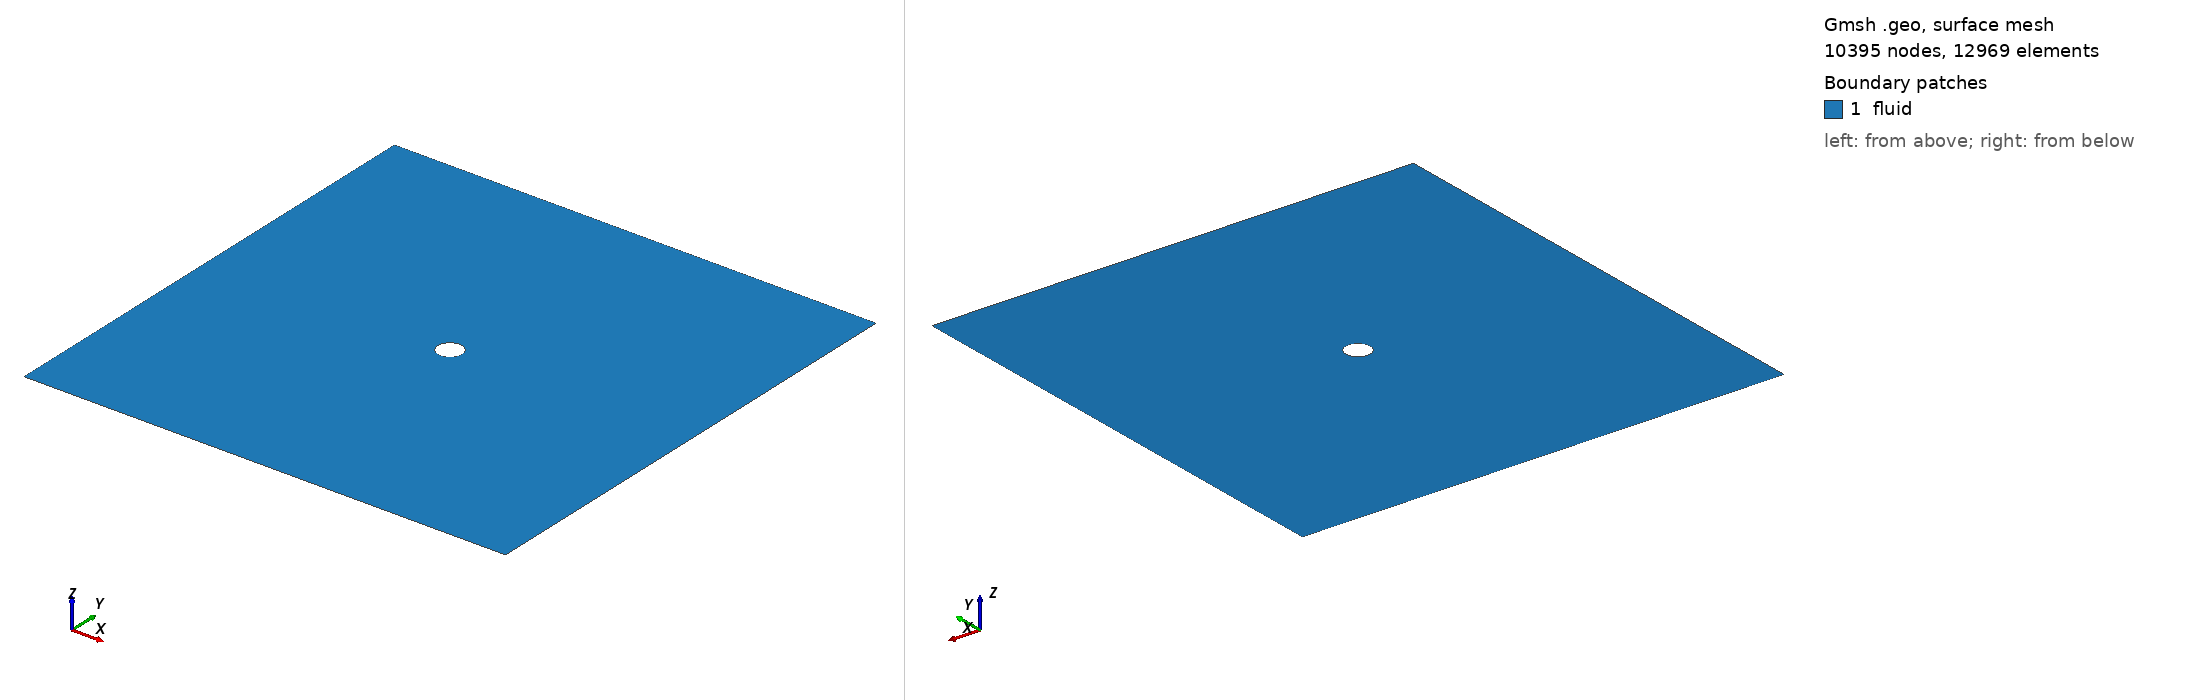

Gmsh geometry script, surface-meshed: 10395 nodes, 12969 surface elements. Boundary patches (legend numbers): 1 fluid. Left view from above one corner, right view from below the opposite corner. Legend entries are the model's physical surfaces. The drawing asked Gmsh for element sizes between 1% and 20% of the model's largest extent; the script's own settings can give other sizes.

=== cylinder.geo (drawn) ===
element_scale = 3;
// Gmsh project created on Mon Feb 22 15:28:21 2021

// ********************  control  ********************
// Dimensions
inner_cir_rad = 0.5;
outer_cir_rad = 1.5;
xmax = 10;
xmin = -10;
ymax = 10;
ymin = -10;
zmax = 1;

// Circle Mesh Controls
Nc = 20*element_scale;
Rc = 1;

// Y-direction Mesh Controls
Ny_outer = 8*element_scale;
Ry_outer = 1;

Ny_inner = 12*element_scale;

// X-direction Mesh Controls
Nx_outer_right = 26*element_scale;
Nx_outer_left = 3*element_scale;

Nx_inner = 4*element_scale;

// Z-direction Mesh Controls
Nz = 1;
// ********************************************************

// ********************  points  ********************
// Outer bounds
Point(1) = {xmin, ymax, 0, 1.0};
Point(2) = {xmax, ymax, 0, 1.0};
Point(3) = {xmax, ymin, 0, 1.0};
Point(4) = {xmin, ymin, 0, 1.0};

// Outer cicular points
Point(5) = {outer_cir_rad, outer_cir_rad, 0, 1.0};
Point(6) = {-outer_cir_rad, outer_cir_rad, 0, 1.0};
Point(7) = {outer_cir_rad, -outer_cir_rad, 0, 1.0};
Point(8) = {-outer_cir_rad, -outer_cir_rad, 0, 1.0};

// Intermediate outer bounds
Point(9) = {xmin, outer_cir_rad, 0, 1.0};
Point(10) = {xmin, -outer_cir_rad, 0, 1.0};
Point(11) = {-outer_cir_rad, ymin, 0, 1.0};
Point(12) = {-outer_cir_rad, ymax, 0, 1.0};
Point(13) = {outer_cir_rad, ymax, 0, 1.0};
Point(14) = {outer_cir_rad, ymin, 0, 1.0};
Point(15) = {xmax, outer_cir_rad, 0, 1.0};
Point(16) = {xmax, -outer_cir_rad, 0, 1.0};

// Midpoint
Point(17) = {0, 0, 0, 1.0};

//  Inner points
Point(18) = {inner_cir_rad, 0, 0, 1.0};
Point(19) = {-inner_cir_rad, 0, 0, 1.0};
Point(20) = {0, inner_cir_rad, 0, 1.0};
Point(21) = {0, -inner_cir_rad, 0, 1.0};
// ********************************************************

// ********************  lines  ********************
// // Bounding box
Line(1) = {1, 9};
Line(2) = {9, 10};
Line(3) = {10, 4};
Line(4) = {4, 11};
Line(5) = {11, 14};
Line(6) = {14, 3};
Line(7) = {3, 16};
Line(8) = {16, 15};
Line(9) = {15, 2};
Line(10) = {2, 13};
Line(11) = {13, 12};
Line(12) = {12, 1};

// Cross lines
Line(13) = {9, 6};
Line(14) = {10, 8};
Line(15) = {11, 8};
Line(16) = {14, 7};
Line(17) = {16, 7};
Line(18) = {15, 5};
Line(19) = {13, 5};
Line(20) = {12, 6};

// Outer circle
Circle(21) = {6, 17, 8};
Circle(22) = {8, 17, 7};
Circle(23) = {7, 17, 5};
Circle(24) = {5, 17, 6};

// Inner lines
Circle(25) = {20, 17, 19};
Circle(26) = {19, 17, 21};
Circle(27) = {21, 17, 18};
Circle(28) = {18, 17, 20};
// ********************************************************

// ********************  Surfaces  ********************
// Outer domain
Curve Loop(1) = {1, 13, -20, 12};
Plane Surface(1) = {1};
Curve Loop(2) = {11, 20, -24, -19};
Plane Surface(2) = {2};
Curve Loop(3) = {10, 19, -18, 9};
Plane Surface(3) = {3};
Curve Loop(4) = {8, 18, -23, -17};
Plane Surface(4) = {4};
Curve Loop(5) = {7, 17, -16, 6};
Plane Surface(5) = {5};
Curve Loop(6) = {5, 16, -22, -15};
Plane Surface(6) = {6};
Curve Loop(7) = {4, 15, -14, 3};
Plane Surface(7) = {7};
Curve Loop(8) = {2, 14, -21, -13};
Plane Surface(8) = {8};

// Inner domain
Curve Loop(9) = {24, 21, 22, 23};
Curve Loop(10) = {25, 26, 27, 28};
Plane Surface(9) = {9, 10};
// ********************************************************

// ********************  Recombine  ********************
Recombine Surface {1, 2, 3, 4, 5, 6, 7, 8};
// ********************************************************

// // ********************  Setting mesh points  ********************
// Outer domain
Transfinite Curve {1, 20, 19, 9} = Ny_outer Using Progression 1;
Transfinite Curve {3, 15, 16, 7} = Ny_outer Using Progression 1;

Transfinite Curve {12, 13, 14, 4} = Nx_outer_left Using Progression 1;
Transfinite Curve {10, 18, 17, 6} = Nx_outer_right Using Progression 1;

// Cross domain
Transfinite Curve {2, 21} = Ny_inner*0.5 Using Progression 1;
Transfinite Curve {8, 23} = Ny_inner Using Progression 1;

Transfinite Curve {11, 24} = Nx_inner Using Progression 1;
Transfinite Curve {5, 22} = Nx_inner Using Progression 1;

// Inner domain
Transfinite Curve {25} = Nc Using Progression 1;
Transfinite Curve {28} = Nc Using Progression 1;
Transfinite Curve {27} = Nc Using Progression 1;
Transfinite Curve {26} = Nc Using Progression 1;
// ********************************************************

// ********************  Mesh surfaces  ********************
Transfinite Surface {1};
Transfinite Surface {2};
Transfinite Surface {3};
Transfinite Surface {4};
Transfinite Surface {5};
Transfinite Surface {6};
Transfinite Surface {7};
Transfinite Surface {8};
// ********************************************************

// ********************  Make 3D  ********************
Physical Curve("in") = {1, 2, 3};
Physical Curve("out") = {9, 8, 7};
Physical Curve("topbottom") = {4, 5, 6, 12, 11, 10};
Physical Curve("obstacle") = {28, 27, 26, 25};
Physical Surface("fluid") = {1, 2, 3, 4, 9, 5, 6, 7, 8};
